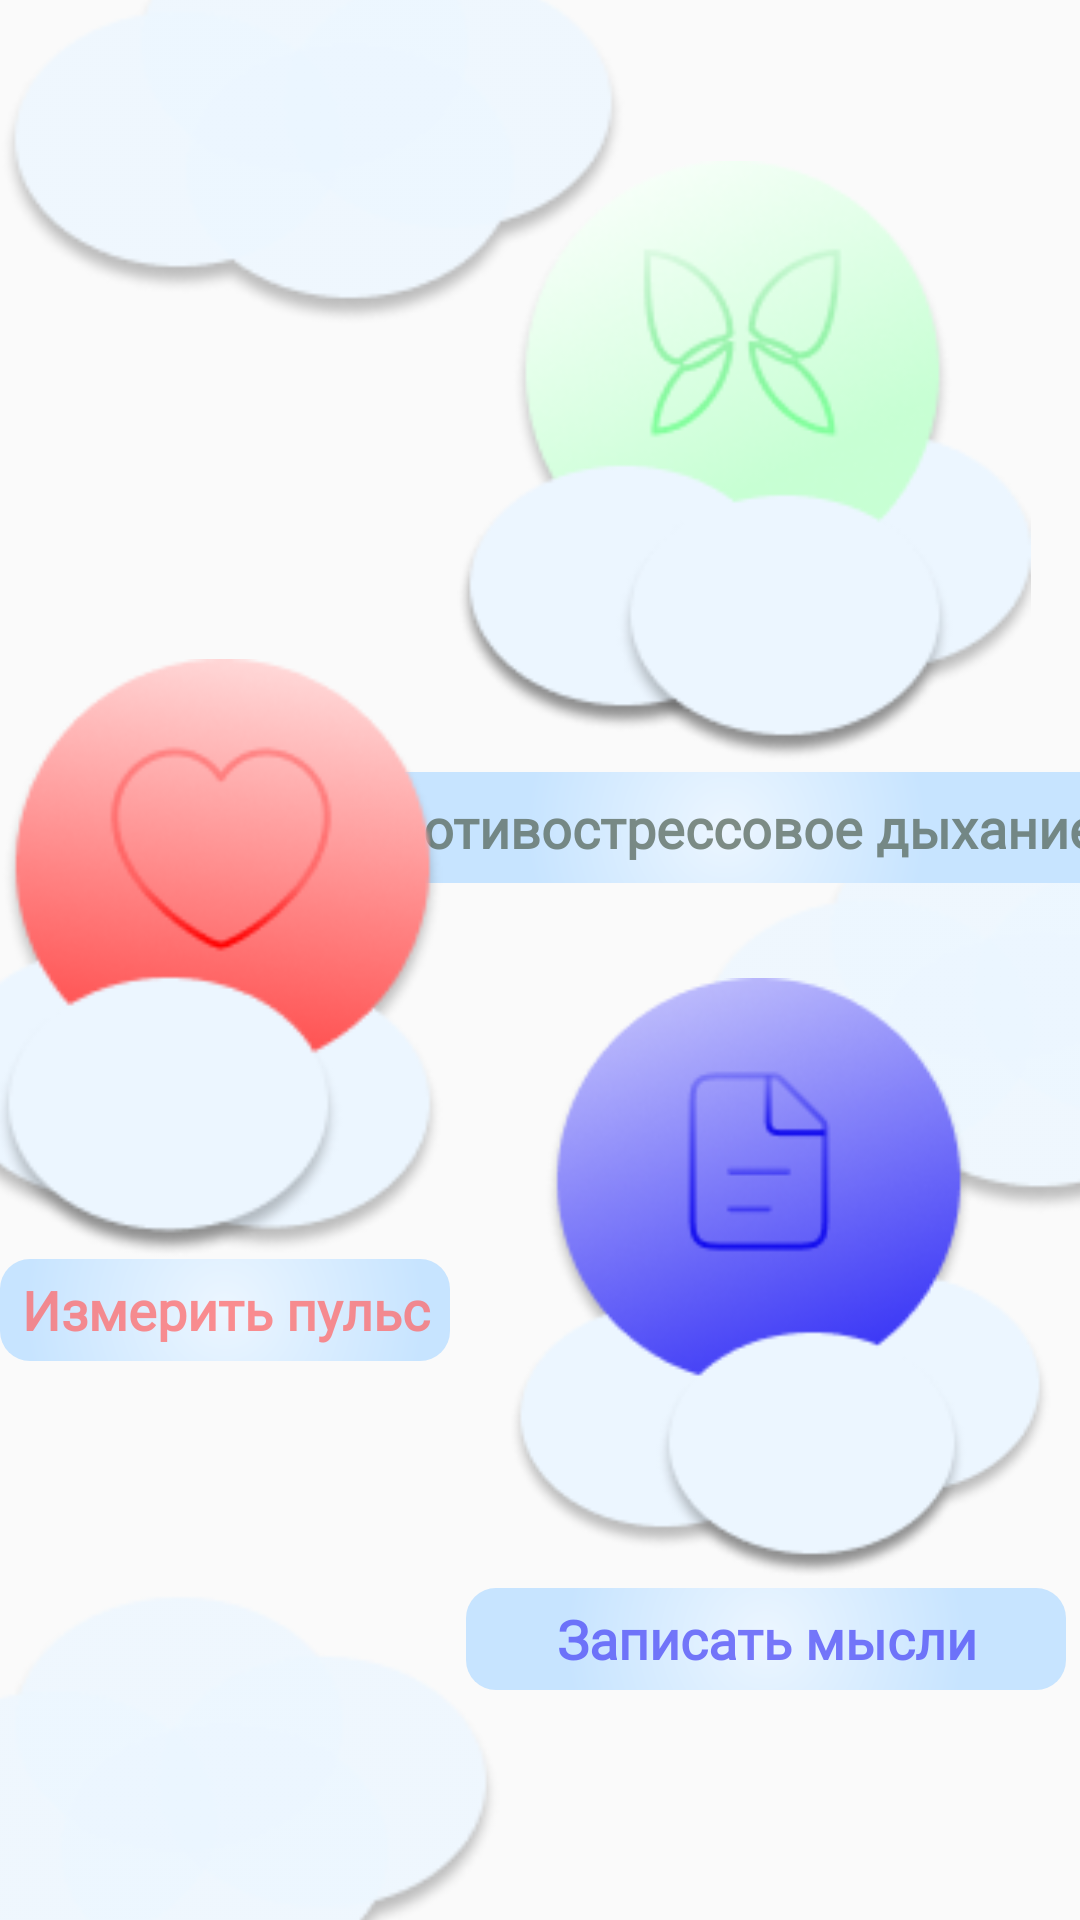

Reconstruct the res/layout file that produces this screen, plus the resources it refers to.
<!-- AndroidManifest.xml: application theme AppTheme.NoActionBar -->
<!-- res/layout/main.xml -->
<androidx.constraintlayout.motion.widget.MotionLayout xmlns:android="http://schemas.android.com/apk/res/android"
	xmlns:app="http://schemas.android.com/apk/res-auto"
	xmlns:tools="http://schemas.android.com/tools"
	android:layout_width="match_parent"
	android:layout_height="wrap_content"
	android:id="@+id/motion1"
	app:layoutDescription="@xml/main_scene">

	<View
		android:id="@+id/_bg__main_ek2"
		android:layout_width="0dp"
		android:layout_height="match_parent"
		android:background="@drawable/_bg__main_ek2_shape"
		app:layout_constraintBottom_toBottomOf="parent"
		app:layout_constraintEnd_toEndOf="parent"
		app:layout_constraintStart_toStartOf="parent"
		app:layout_constraintTop_toTopOf="parent" />

	<ImageView
		android:id="@+id/vector"
		android:layout_width="534dp"
		android:layout_height="696dp"
		android:contentDescription="vector"
		android:foregroundGravity="center"
		android:src="@drawable/vector"
		app:layout_constraintBottom_toBottomOf="@+id/_bg__main_ek2"
		app:layout_constraintEnd_toEndOf="parent"
		app:layout_constraintStart_toStartOf="parent"
		app:layout_constraintTop_toTopOf="@+id/_bg__main_ek2" />

	<TextView
		android:id="@+id/textView2"
		android:layout_width="259dp"
		android:layout_height="37dp"
		android:layout_alignParentStart="true"
		android:layout_alignParentTop="true"
		android:layout_alignParentEnd="true"
		android:layout_alignParentBottom="true"
		android:layout_marginStart="80dp"
		android:layout_marginEnd="-12dp"
		android:background="@drawable/shape"
		android:fontFamily="@font/fr"
		android:gravity="center"
		android:text="Противострессовое дыхание"
		android:textColor="#BC556659"
		android:textColorHighlight="#556659"
		android:textColorLink="#556659"
		android:textSize="18sp"
		android:textStyle="bold"
		app:layout_constraintBottom_toTopOf="@+id/__img_group_2"
		app:layout_constraintEnd_toEndOf="parent"
		app:layout_constraintHorizontal_bias="1.0"
		app:layout_constraintStart_toStartOf="parent"
		app:layout_constraintTop_toBottomOf="@+id/__img_group_3"
		app:layout_constraintVertical_bias="0.100000024" />

	<TextView
		android:id="@+id/textView3"
		android:layout_width="150dp"
		android:layout_height="34dp"
		android:layout_alignParentStart="true"
		android:layout_alignParentTop="true"
		android:layout_alignParentEnd="true"
		android:layout_alignParentBottom="true"
		android:background="@drawable/shape"
		android:fontFamily="@font/fr"
		android:gravity="center"
		android:text="Измерить пульс"
		android:textColor="#BAFF6666"
		android:textSize="18sp"
		android:textStyle="bold"
		app:layout_constraintBottom_toBottomOf="parent"
		app:layout_constraintEnd_toEndOf="parent"
		app:layout_constraintHorizontal_bias="0.0"
		app:layout_constraintStart_toStartOf="parent"
		app:layout_constraintTop_toBottomOf="@+id/__img_group_4"
		app:layout_constraintVertical_bias="0.0" />

	<TextView
		android:id="@+id/textView4"
		android:layout_width="200dp"
		android:layout_height="34dp"
		android:layout_alignParentStart="true"
		android:layout_alignParentTop="true"
		android:layout_alignParentEnd="true"
		android:layout_alignParentBottom="true"
		android:background="@drawable/shape"
		android:fontFamily="@font/fr"
		android:gravity="center"
		android:text="Записать мысли"
		android:textColor="#B94946F7"
		android:textSize="18sp"
		android:textStyle="bold"
		app:layout_constraintBottom_toBottomOf="parent"
		app:layout_constraintEnd_toEndOf="parent"
		app:layout_constraintHorizontal_bias="0.97"
		app:layout_constraintStart_toStartOf="parent"
		app:layout_constraintTop_toBottomOf="@+id/__img_group_2"
		app:layout_constraintVertical_bias="0.04000002" />

	<ImageView
		android:id="@+id/__img_group_4"
		android:layout_width="200dp"
		android:layout_height="200dp"
		android:layout_alignParentStart="true"
		android:layout_alignParentEnd="true"
		android:layout_alignParentBottom="true"
		android:layout_marginStart="-30dp"
		android:clickable="true"
		android:contentDescription="__img_group_4"
		android:onClick="imageClick2"
		android:src="@drawable/__img_group_4"
		app:layout_constraintBottom_toBottomOf="parent"
		app:layout_constraintEnd_toEndOf="parent"
		app:layout_constraintHorizontal_bias="0.0"
		app:layout_constraintStart_toStartOf="parent"
		app:layout_constraintTop_toTopOf="parent"
		app:layout_constraintVertical_bias="0.499" />

	<ImageView
		android:id="@+id/__img_group_2"
		android:layout_width="200dp"
		android:layout_height="200dp"
		android:layout_alignParentEnd="true"
		android:layout_alignParentBottom="true"
		android:clickable="true"
		android:contentDescription="__img_group_2"
		android:onClick="imageClick3"
		android:src="@drawable/__img_group_2"
		app:layout_constraintBottom_toBottomOf="parent"
		app:layout_constraintEnd_toEndOf="parent"
		app:layout_constraintHorizontal_bias="1.0"
		app:layout_constraintStart_toStartOf="parent"
		app:layout_constraintTop_toTopOf="parent"
		app:layout_constraintVertical_bias="0.741" />

	<ImageView
		android:id="@+id/__img_group_3"
		android:layout_width="200dp"
		android:layout_height="200dp"
		android:layout_alignParentStart="true"
		android:layout_alignParentEnd="true"
		android:clickable="true"
		android:contentDescription="__img_group_3"
		android:onClick="imageClick1"
		android:src="@drawable/__img_group_3"
		app:layout_constraintBottom_toBottomOf="parent"
		app:layout_constraintEnd_toEndOf="parent"
		app:layout_constraintHorizontal_bias="0.924"
		app:layout_constraintStart_toStartOf="parent"
		app:layout_constraintTop_toTopOf="parent"
		app:layout_constraintVertical_bias="0.122" />

</androidx.constraintlayout.motion.widget.MotionLayout>
<!-- resources referenced by this layout -->
<resources>
  <!-- drawable __img_group_2: png bitmap (drawable, 24135 bytes) -->
  <!-- drawable __img_group_3: png bitmap (drawable, 20436 bytes) -->
  <!-- drawable __img_group_4: png bitmap (drawable, 16518 bytes) -->
  <!-- drawable shape (drawable) -->
  <?xml version="1.0" encoding="utf-8"?>
  <shape xmlns:android="http://schemas.android.com/apk/res/android"
  	android:shape="rectangle" >
  	<corners android:radius="10dp" />
  	<solid android:color="#ECF6FF" />
  	<gradient android:gradientRadius="200" android:type="radial" android:startColor="#ECF6FF" android:endColor="#C7E4FF" />
  </shape>
  <!-- drawable vector: png bitmap (drawable, 23690 bytes) -->
  <style name="AppTheme.NoActionBar" parent="Theme.AppCompat.Light.DarkActionBar">
  		<item name="windowActionBar">false</item>
  		<item name="windowNoTitle">true</item>
  		<item name="android:windowFullscreen">true</item>
  		<item name="android:windowIsTranslucent">true</item>
  
  	</style>
</resources>
